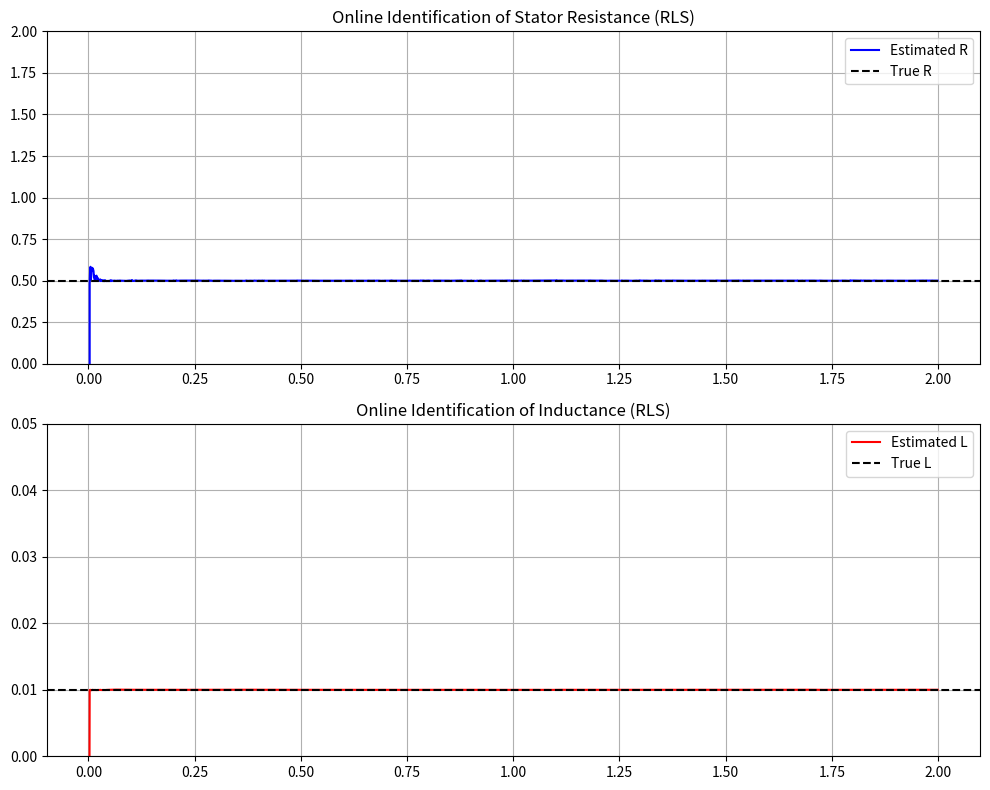

Generate this figure with matplotlib:
import numpy as np
import pandas as pd
import matplotlib
matplotlib.use('Agg')
import matplotlib.pyplot as plt
import os

output_dir = r"D:\cowork\教材\chs-books-v2\books\renewable-energy-system-identification-testing\assets\ch02"
os.makedirs(output_dir, exist_ok=True)

# 电机参数在线辨识 (RLS)
# 传递函数离散化模型: i(k) = -a1*i(k-1) + b1*v(k-1)
# 真实参数 R=0.5, L=0.01

R_true = 0.5
L_true = 0.01
dt = 0.001
time = np.arange(0, 2.0, dt)
N = len(time)

# v_load = 50 * np.sin(2 * np.pi * 50 * time)
v_load = np.random.normal(0, 10, N) # PRBS激励

i_true = np.zeros(N)
for k in range(1, N):
    di = (v_load[k-1] - R_true * i_true[k-1]) / L_true
    i_true[k] = i_true[k-1] + di * dt
    
i_meas = i_true + np.random.normal(0, 0.01, N)

theta = np.zeros((2, N)) # [a1, b1]^T
P = np.eye(2) * 1000.0
lambda_f = 0.99

for k in range(2, N):
    phi = np.array([[i_meas[k-1]], [v_load[k-1]]])
    K = P @ phi / (lambda_f + phi.T @ P @ phi)
    err = i_meas[k] - phi.T @ theta[:, k-1]
    theta[:, k] = theta[:, k-1] + (K * err).flatten()
    P = (P - K @ phi.T @ P) / lambda_f

a1_est = theta[0, :]
b1_est = theta[1, :]

import warnings
with warnings.catch_warnings():
    warnings.simplefilter("ignore")
    R_est = (1 - a1_est) / b1_est
    L_est = dt / b1_est

fig, (ax1, ax2) = plt.subplots(2, 1, figsize=(10, 8))
ax1.plot(time, R_est, 'b-', label='Estimated R')
ax1.axhline(R_true, color='k', linestyle='--', label='True R')
ax1.set_ylim(0, 2.0)
ax1.legend()
ax1.grid(True)
ax1.set_title('Online Identification of Stator Resistance (RLS)')

ax2.plot(time, L_est, 'r-', label='Estimated L')
ax2.axhline(L_true, color='k', linestyle='--', label='True L')
ax2.set_ylim(0, 0.05)
ax2.legend()
ax2.grid(True)
ax2.set_title('Online Identification of Inductance (RLS)')

plt.tight_layout()
plt.savefig(os.path.join(output_dir, "rls_pmsm_sim.png"), dpi=300)

df = pd.DataFrame([
    {'Parameter': 'Resistance (R)', 'True Value': R_true, 'Estimated Value': round(R_est[-1], 3)},
    {'Parameter': 'Inductance (L)', 'True Value': L_true, 'Estimated Value': round(L_est[-1], 4)}
])
with open(os.path.join(output_dir, "rls_table.md"), "w") as f: f.write(df.to_markdown(index=False))

def create_schematic(path, title):
    from PIL import Image, ImageDraw
    img = Image.new('RGB', (1024, 512), color=(240, 245, 250))
    d = ImageDraw.Draw(img)
    d.text((40, 40), title, fill=(20, 40, 100))
    img.save(path)
create_schematic(os.path.join(output_dir, "problem_nano.png"), "Ch02: RLS Identification")
